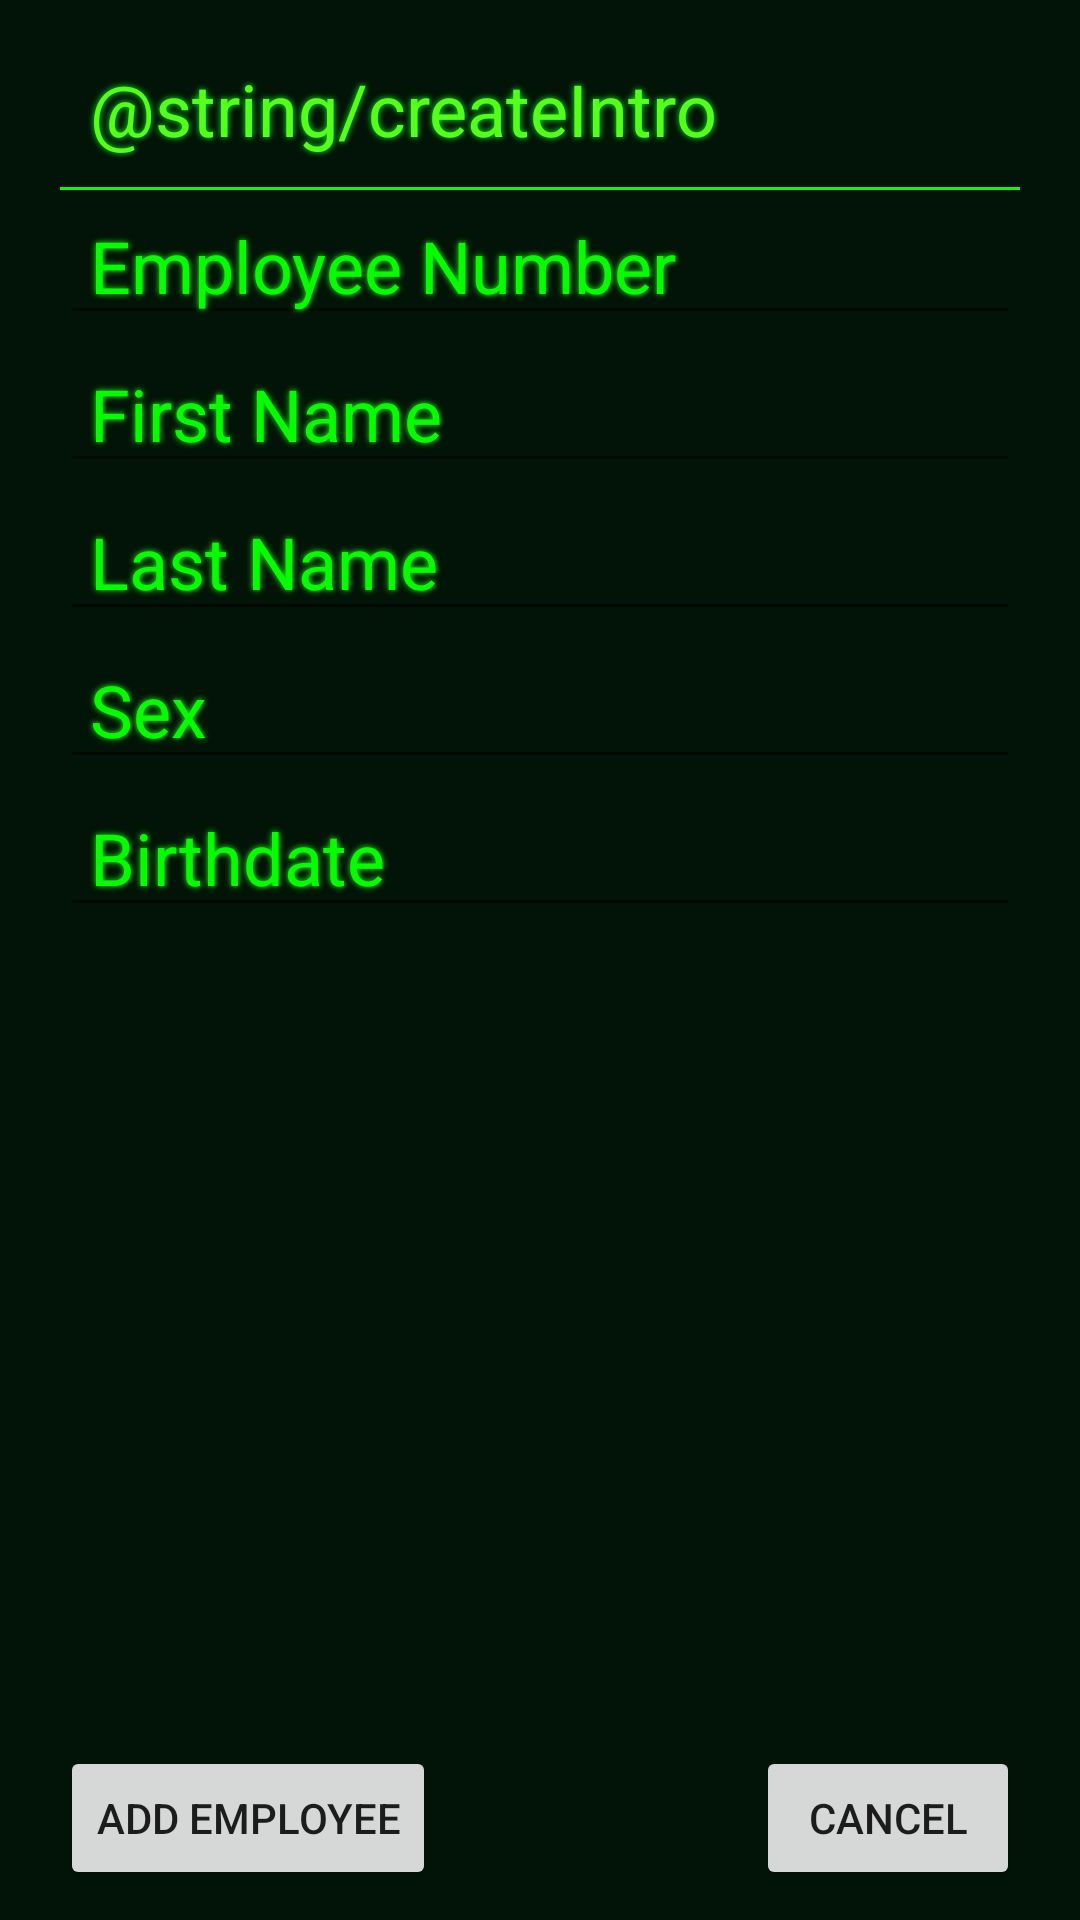

Here is an Android app screen rendered from its layout file. Give the layout XML and the strings, colors and styles it references.
<!-- AndroidManifest.xml: application theme Theme.employee_resolution -->
<!-- res/layout/activity_create.xml -->
<?xml version="1.0" encoding="utf-8"?>
<RelativeLayout xmlns:android="http://schemas.android.com/apk/res/android"
    xmlns:app="http://schemas.android.com/apk/res-auto"
    xmlns:tools="http://schemas.android.com/tools"
    android:layout_width="match_parent"
    android:layout_height="match_parent"
    android:orientation="vertical"
    android:paddingStart="20dp"
    android:paddingTop="20dp"
    android:paddingHorizontal="20dp"
    android:background="@color/background_green"
    tools:context=".CreateActivity"
    android:id="@+id/relLay">

    <TextView
        android:id="@+id/topText"
        style="@style/Text"
        android:text="@string/createIntro"
        android:layout_marginBottom="10dp"/>
    <View
        android:layout_below="@id/topText"
        android:layout_width="match_parent"
        android:layout_height="3px"
        android:background="@color/Green_primary"

        />
    <EditText
        android:layout_below="@+id/topText"
        android:id="@+id/emp_no"
        style="@style/Text"
        android:textColorHint="@color/Green_primary"
        android:hint="Employee Number" />

    <EditText
        android:layout_below="@id/emp_no"
        android:id="@+id/first"
        style="@style/Text"
        android:textColorHint="@color/Green_primary"
        android:hint="First Name" />

    <EditText
        android:layout_below="@id/first"
        android:id="@+id/last"
        android:hint="Last Name"
        android:textColorHint="@color/Green_primary"
        style="@style/Text"/>
    <EditText
        android:layout_below="@id/last"
        android:id="@+id/sex"
        android:hint="Sex"
        android:textColorHint="@color/Green_primary"
        style="@style/Text"/>
    <EditText
        android:layout_below="@id/sex"
        android:id="@+id/birthday"
        android:hint="Birthdate"
        android:textColorHint="@color/Green_primary"
        style="@style/Text"/>
    <Button
        android:layout_alignParentBottom="true"
        android:layout_alignParentLeft="true"
        android:layout_height="wrap_content"
        android:id="@+id/create"
        android:onClick="createData"
        android:layout_column="0"
        android:layout_columnSpan="1"
        android:layout_width="wrap_content"
        android:layout_gravity="left"
        android:text="Add Employee"
        android:layout_marginBottom="10dp"/>
    <Button
        android:layout_alignParentBottom="true"
        android:layout_alignParentRight="true"
        android:id="@+id/noDelete"
        android:onClick="resetActivity"
        android:layout_column="1"
        android:layout_columnSpan="1"
        android:layout_width="wrap_content"
        android:layout_height="wrap_content"
        android:layout_gravity="right"
        android:text="Cancel"
        android:layout_marginBottom="10dp"/>

    <TextView
        android:layout_above="@+id/create"
        android:layout_marginBottom="10dp"
        android:id="@+id/createStatus"
        style="@style/Text"
        />
</RelativeLayout>
<!-- resources referenced by this layout -->
<resources>
  <color name="Green_primary">#07FB01</color>
  <color name="background_green">#021407</color>
  <style name="Text">
          <item name="android:layout_width">match_parent</item>
          <item name="android:layout_height">wrap_content</item>
          <item name="android:shadowColor">@color/Green_primary</item>
          <item name="android:textColor">@color/Green_highlight</item>
          <item name="android:shadowRadius">5</item>
          <item name="android:textSize">24sp</item>
          <item name="android:paddingLeft">10dp</item>
      </style>
  <style name="Theme.employee_resolution" parent="Theme.MaterialComponents.DayNight.DarkActionBar">
          
          <item name="colorPrimary">@color/Green_primary</item>
          <item name="colorPrimaryVariant">@color/Green_highlight</item>
          <item name="colorOnPrimary">@color/fade_green</item>
          
          <item name="colorSecondary">@color/purple_200</item>
          <item name="colorSecondaryVariant">@color/purple_500</item>
          <item name="colorOnSecondary">@color/fade_green</item>
          
          <item name="android:statusBarColor">?attr/colorPrimaryVariant</item>
          
      </style>
  <color name="Green_highlight">#56FE1B</color>
  <color name="fade_green">#064C30</color>
  <color name="purple_200">#FFBB86FC</color>
  <color name="purple_500">#FF6200EE</color>
</resources>
